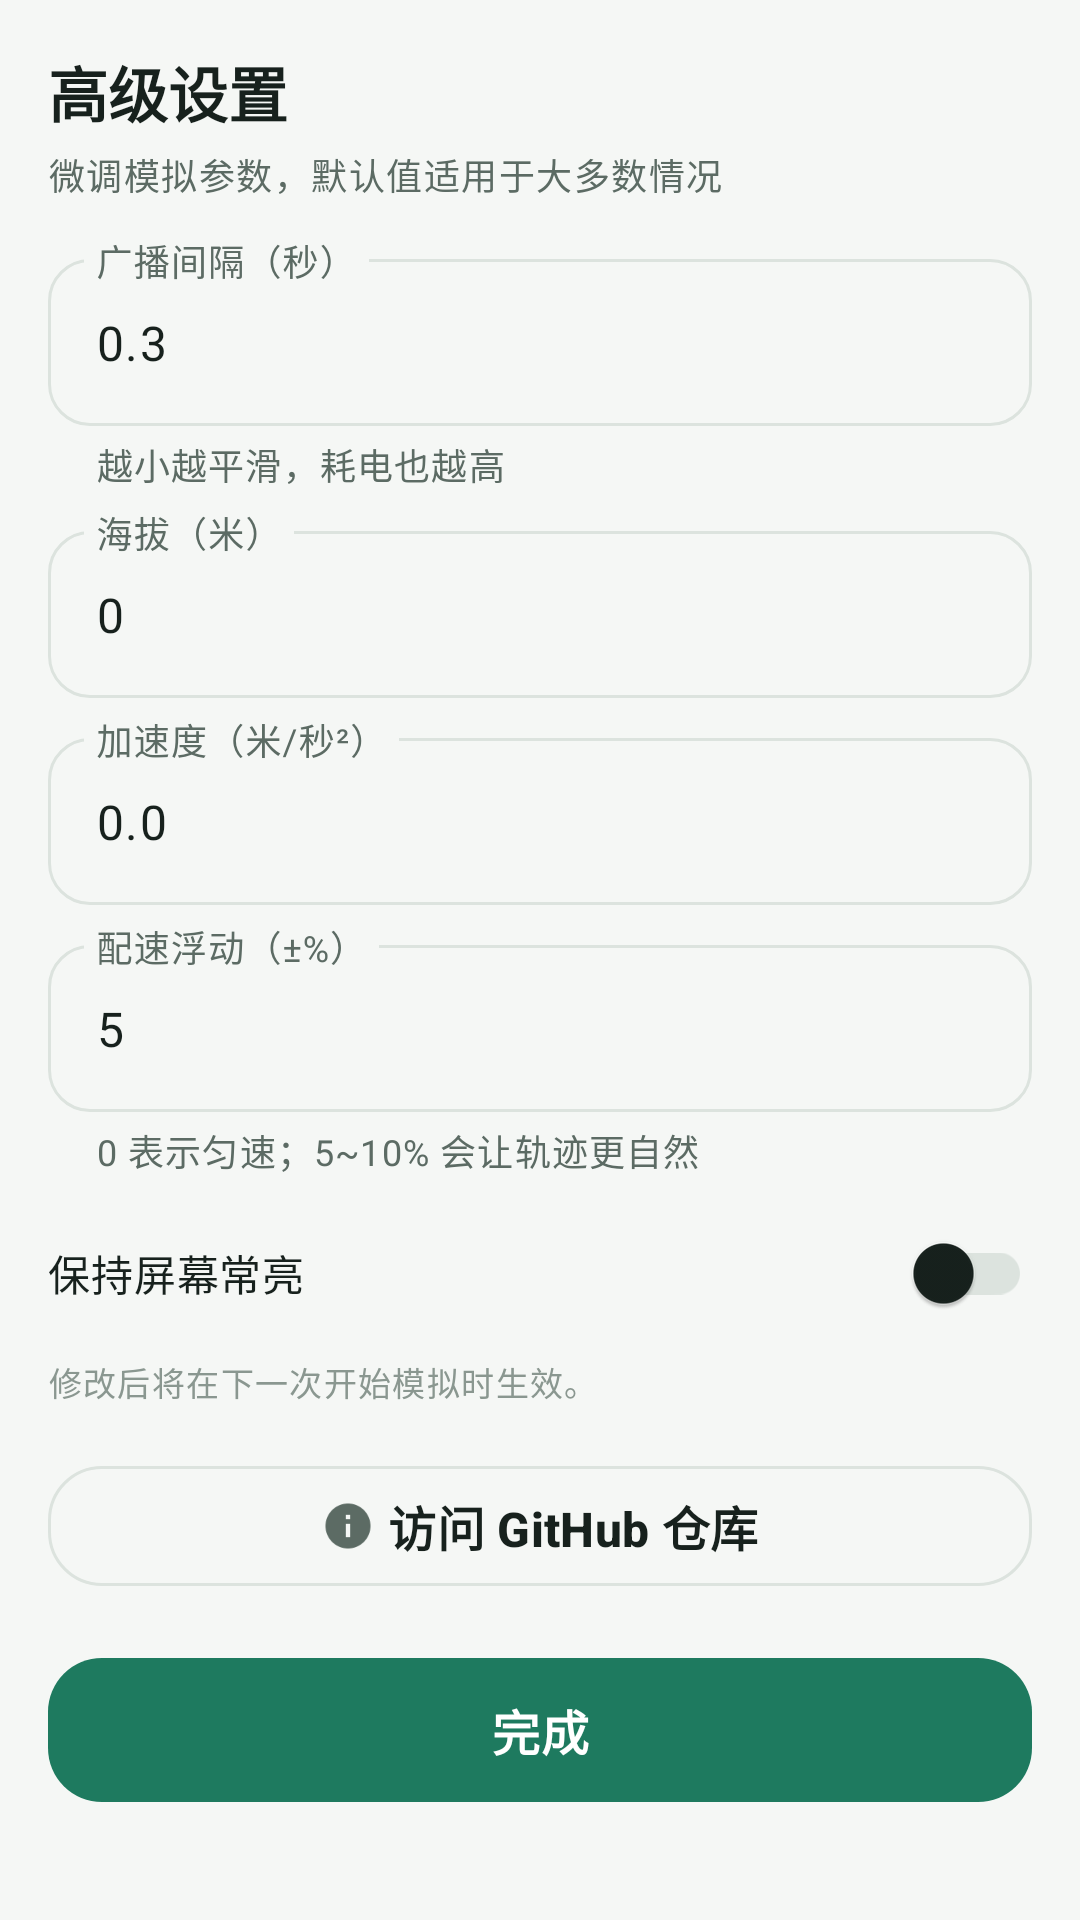

Produce the Android XML layout that renders to this screen, including the resource entries it uses.
<!-- AndroidManifest.xml: application theme Theme.FakeGPS -->
<!-- res/layout/sheet_settings.xml -->
<?xml version="1.0" encoding="utf-8"?>
<LinearLayout xmlns:android="http://schemas.android.com/apk/res/android"
    xmlns:app="http://schemas.android.com/apk/res-auto"
    android:layout_width="match_parent"
    android:layout_height="wrap_content"
    android:orientation="vertical"
    android:padding="16dp"
    android:paddingBottom="24dp">

    <TextView
        android:layout_width="wrap_content"
        android:layout_height="wrap_content"
        android:text="@string/settings_title"
        android:textColor="@color/text_primary"
        android:textSize="20sp"
        android:textStyle="bold" />

    <TextView
        android:layout_width="match_parent"
        android:layout_height="wrap_content"
        android:layout_marginTop="4dp"
        android:text="@string/settings_subtitle"
        android:textAppearance="@style/TextAppearance.App.Label" />

    <com.google.android.material.textfield.TextInputLayout
        android:id="@+id/til_interval"
        style="@style/Widget.App.TextField"
        android:layout_width="match_parent"
        android:layout_height="wrap_content"
        android:layout_marginTop="14dp"
        android:hint="@string/hint_interval"
        app:helperText="@string/helper_interval">

        <com.google.android.material.textfield.TextInputEditText
            android:id="@+id/et_interval"
            android:layout_width="match_parent"
            android:layout_height="wrap_content"
            android:imeOptions="actionNext"
            android:inputType="numberDecimal"
            android:maxLines="1"
            android:text="0.3"
            android:textSize="@dimen/text_input" />
    </com.google.android.material.textfield.TextInputLayout>

    <com.google.android.material.textfield.TextInputLayout
        android:id="@+id/til_altitude"
        style="@style/Widget.App.TextField"
        android:layout_width="match_parent"
        android:layout_height="wrap_content"
        android:layout_marginTop="8dp"
        android:hint="@string/hint_altitude">

        <com.google.android.material.textfield.TextInputEditText
            android:id="@+id/et_altitude"
            android:layout_width="match_parent"
            android:layout_height="wrap_content"
            android:imeOptions="actionNext"
            android:inputType="number"
            android:maxLines="1"
            android:text="0"
            android:textSize="@dimen/text_input" />
    </com.google.android.material.textfield.TextInputLayout>

    <com.google.android.material.textfield.TextInputLayout
        android:id="@+id/til_acceleration"
        style="@style/Widget.App.TextField"
        android:layout_width="match_parent"
        android:layout_height="wrap_content"
        android:layout_marginTop="8dp"
        android:hint="@string/hint_acceleration">

        <com.google.android.material.textfield.TextInputEditText
            android:id="@+id/et_acceleration"
            android:layout_width="match_parent"
            android:layout_height="wrap_content"
            android:imeOptions="actionDone"
            android:inputType="numberDecimal"
            android:maxLines="1"
            android:text="0.0"
            android:textSize="@dimen/text_input" />
    </com.google.android.material.textfield.TextInputLayout>

    <com.google.android.material.textfield.TextInputLayout
        android:id="@+id/til_speed_variance"
        style="@style/Widget.App.TextField"
        android:layout_width="match_parent"
        android:layout_height="wrap_content"
        android:layout_marginTop="8dp"
        android:hint="@string/hint_speed_variance"
        app:helperText="@string/helper_speed_variance">

        <com.google.android.material.textfield.TextInputEditText
            android:id="@+id/et_speed_variance"
            android:layout_width="match_parent"
            android:layout_height="wrap_content"
            android:imeOptions="actionNext"
            android:inputType="number"
            android:maxLines="1"
            android:text="5"
            android:textSize="@dimen/text_input" />
    </com.google.android.material.textfield.TextInputLayout>

    <com.google.android.material.switchmaterial.SwitchMaterial
        android:id="@+id/switch_keep_screen"
        android:layout_width="match_parent"
        android:layout_height="wrap_content"
        android:layout_marginTop="8dp"
        android:minHeight="48dp"
        android:text="@string/switch_keep_screen"
        android:textColor="@color/text_primary"
        android:textSize="@dimen/text_body" />

    <TextView
        android:id="@+id/tv_settings_hint"
        android:layout_width="match_parent"
        android:layout_height="wrap_content"
        android:layout_marginTop="4dp"
        android:text="@string/settings_hint"
        android:textAppearance="@style/TextAppearance.App.Label.Small" />

    <com.google.android.material.button.MaterialButton
        android:id="@+id/btn_open_repo"
        style="@style/Widget.App.Button.Outlined"
        android:layout_width="match_parent"
        android:layout_height="@dimen/size_button_small"
        android:layout_marginTop="16dp"
        android:text="@string/open_repo"
        app:icon="@drawable/ic_info"
        app:iconGravity="textStart"
        app:iconSize="18dp" />

    <com.google.android.material.button.MaterialButton
        android:id="@+id/btn_settings_done"
        style="@style/Widget.App.Button.Primary"
        android:layout_width="match_parent"
        android:layout_height="@dimen/size_button"
        android:layout_marginTop="16dp"
        android:text="@string/btn_done" />
</LinearLayout>
<!-- resources referenced by this layout -->
<resources>
  <color name="text_primary">#17211D</color>
  <dimen name="size_button">56dp</dimen>
  <dimen name="size_button_small">48dp</dimen>
  <dimen name="text_body">14sp</dimen>
  <dimen name="text_input">16sp</dimen>
  <!-- drawable ic_info (drawable) -->
  <?xml version="1.0" encoding="utf-8"?>
  <vector xmlns:android="http://schemas.android.com/apk/res/android"
      android:width="24dp"
      android:height="24dp"
      android:viewportWidth="24"
      android:viewportHeight="24"
      android:tint="@color/icon_tint">
      <path
          android:fillColor="#FF000000"
          android:pathData="M12,2C6.48,2 2,6.48 2,12s4.48,10 10,10 10,-4.48 10,-10S17.52,2 12,2zM13,17h-2v-6h2v6zM13,9h-2L11,7h2v2z" />
  </vector>
  <string name="btn_done">完成</string>
  <string name="helper_interval">越小越平滑，耗电也越高</string>
  <string name="helper_speed_variance">0 表示匀速；5~10% 会让轨迹更自然</string>
  <string name="hint_acceleration">加速度（米/秒²）</string>
  <string name="hint_altitude">海拔（米）</string>
  <string name="hint_interval">广播间隔（秒）</string>
  <string name="hint_speed_variance">配速浮动（±%）</string>
  <string name="open_repo">访问 GitHub 仓库</string>
  <string name="settings_hint">修改后将在下一次开始模拟时生效。</string>
  <string name="settings_subtitle">微调模拟参数，默认值适用于大多数情况</string>
  <string name="settings_title">高级设置</string>
  <string name="switch_keep_screen">保持屏幕常亮</string>
  <style name="TextAppearance.App.Label" parent="TextAppearance.Material3.LabelMedium">
          <item name="android:textSize">@dimen/text_label</item>
          <item name="android:textColor">@color/text_secondary</item>
      </style>
  <style name="TextAppearance.App.Label.Small" parent="TextAppearance.App.Label">
          <item name="android:textSize">@dimen/text_label_small</item>
          <item name="android:textColor">@color/text_tertiary</item>
      </style>
  <style name="Widget.App.Button.Outlined" parent="Widget.Material3.Button.OutlinedButton">
          <item name="strokeColor">@color/outline</item>
          <item name="strokeWidth">1dp</item>
          <item name="android:textColor">@color/text_primary</item>
          <item name="iconTint">@color/text_secondary</item>
          <item name="cornerRadius">@dimen/radius_button</item>
          <item name="android:textSize">@dimen/text_button</item>
          <item name="android:textStyle">bold</item>
          <item name="iconPadding">@dimen/space_xs</item>
          <item name="rippleColor">@color/ripple</item>
      </style>
  <style name="Theme.FakeGPS" parent="Base.Theme.FakeGPS" />
  <color name="icon_tint">#5C6B64</color>
  <dimen name="text_label">12sp</dimen>
  <color name="text_secondary">#5C6B64</color>
  <dimen name="text_label_small">11sp</dimen>
  <color name="text_tertiary">#8A9790</color>
  <color name="outline">#DCE3DE</color>
  <dimen name="radius_button">18dp</dimen>
  <dimen name="text_button">16sp</dimen>
  <dimen name="space_xs">4dp</dimen>
  <color name="ripple">#1F1E7A5F</color>
  <color name="brand_primary">#1E7A5F</color>
  <color name="brand_on_primary">#FFFFFF</color>
  <dimen name="space_s">8dp</dimen>
  <color name="ripple_on_primary">#33FFFFFF</color>
  <dimen name="radius_field">14dp</dimen>
  <color name="brand_primary_container">#DDF0E7</color>
  <color name="brand_on_primary_container">#0C3B2C</color>
  <color name="brand_secondary">#E08A3C</color>
  <color name="brand_on_secondary">#3D230C</color>
  <color name="brand_secondary_container">#FBEDDC</color>
  <color name="brand_on_secondary_container">#6B3D12</color>
  <color name="bg_app">#F5F7F5</color>
  <color name="surface_card">#FFFFFF</color>
  <color name="surface_variant">#EEF2EF</color>
  <color name="danger">#B3261E</color>
</resources>
